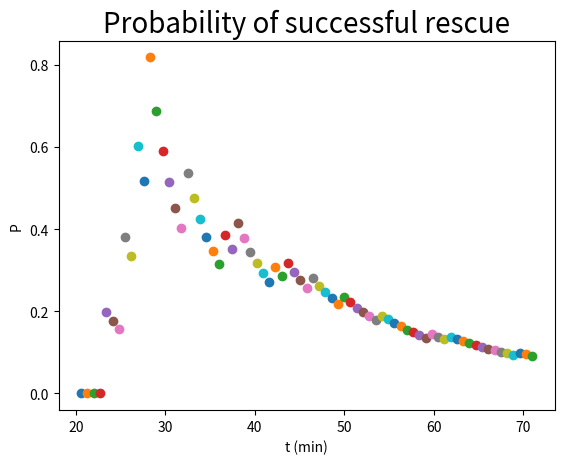

Reproduce this figure in Python.
import numpy as np  
import matplotlib.pyplot as plt 
import random
import math
t=1             #时间
vr=8            #机器人速度
vs=2            #潜水器速度

r0=10           #点间距
r=15            #搜查半径
rM=t**2        #雾半径 !!!!!!
rM0=rM
s=0             #需搜素的路程

#num=rM/r
n=0             #已搜素点个数
n0=0

v0=4/3*3.14*r**3   #探索体积
beta=1          #修正因子
v=n*beta*r**3*v0        #已搜素体积
v=1
#vM=4/3*3.14*rM**3      #雾团体积

a=1             #修正因子
p=1

#fig=plt.figure()
plt.title('Probability of successful rescue',fontsize=20)
plt.xlabel('t (min)')  
plt.ylabel('P')  

x=2

for _ in range(100):
    t=t+0.7
    if t > 20 :
        if n0 > 0:
            if s > 0:
                s=s-vr
                v=n*beta*v0            #已搜素体积
            else:
                n=n+1
                n0=n0-1
                s=rM0*random.random()*x
        else:
            rM0=rM
            s=rM0*random.random()*x
            n0=(rM0/r0)**3
            
    
        rM=t          #雾半径 !!!!!!
        vM=4/3*3.14*rM**3           #雾团体积
        p=v/(vM-v)/1.8
        plt.scatter(t,p)

plt.show()